Run: headless pygame with SDL's dummy video driver; simulated clock (each Clock.tick advances the game by its frame time, no real sleeping); random seed 0; keys injected as events and as key.get_pressed() state; no mouse input; restart key SPACE tapped at the start of phases 3 and 4.
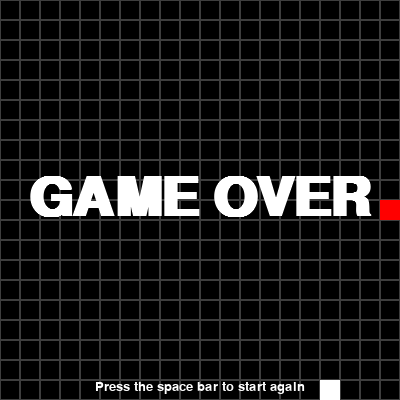
Frame 1 of 4 · flips 1–60 · no input
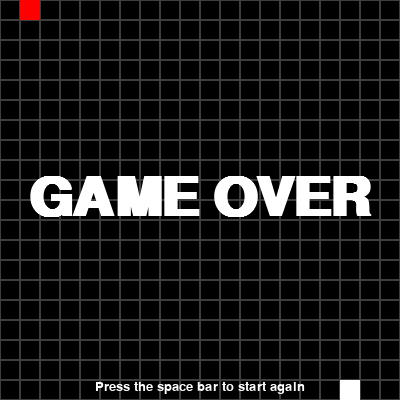
Frame 2 of 4 · flips 61–180 · tapped SPACE, RETURN · held RIGHT (→), D
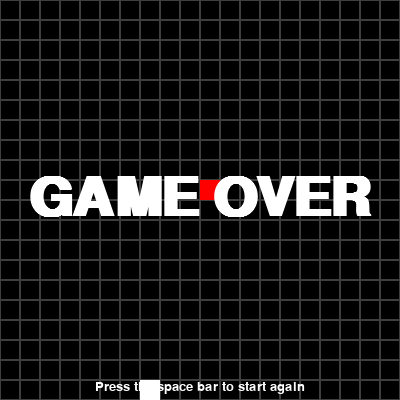
Frame 3 of 4 · flips 181–300 · tapped SPACE · held DOWN (↓), S
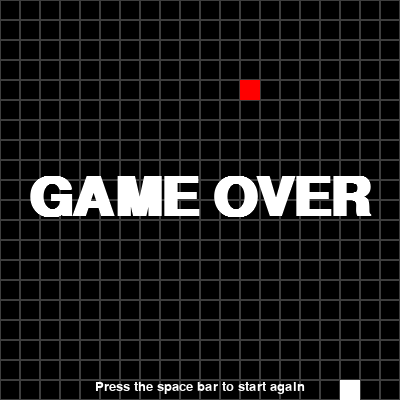
Frame 4 of 4 · flips 301–420 · tapped SPACE · held LEFT (←), A, UP (↑), W

The pygame program that drew these frames:

import pygame
import os
import sys
import time
import random
pygame.font.init()


# Game parameters
NB_BLOCK_X, NB_BLOCK_Y = 20, 20
BLOCK_SIZE = 20
FPS = 4
BLACK = (0, 0, 0)
WHITE = (255, 255, 255)
RED = (255, 0, 0)
SILVER = (192, 192, 192)
GRID_COLOR = (62, 62, 62)
GAME_OVER_FONT = pygame.font.SysFont("comicsans", 80)
GAME_OVER_FONT.bold = True
GAME_OVER_FONT_SPACE = pygame.font.SysFont("comicsans", 20)

class Food:

    def __init__(self):
        self.x = 0
        self.y = 0
        self.food_surface = pygame.Surface((BLOCK_SIZE, BLOCK_SIZE))
        self.food_surface.fill(RED)

    def draw_food(self, screen):
        food_rect = (self.food_surface).get_rect(
            topleft=(self.x * BLOCK_SIZE, self.y * BLOCK_SIZE))
        screen.blit(self.food_surface, food_rect)

    def generate_food(self, grid, snake):
        food_grid = []
        for i in grid.grid_tuples:
            if i not in snake.body:
                food_grid.append(i)

        position = random.choice(food_grid)
        self.x = position[0]
        self.y = position[1]


class Grid:
    def __init__(self):
        grid_rect = []
        grid_tuples = []
        for x in range(NB_BLOCK_X):
            for y in range(NB_BLOCK_Y):
                grid_rect.append(pygame.Rect(x * BLOCK_SIZE, y *
                                             BLOCK_SIZE, BLOCK_SIZE, BLOCK_SIZE))
                grid_tuples.append((x, y))
        self.grid_rect = grid_rect
        self.grid_tuples = grid_tuples

    def draw_grid(self, screen):
        for square in self.grid_rect:
            pygame.draw.rect(screen, GRID_COLOR, square, 1)


class Snake:

    def __init__(self, x, y):
        self.head = (x, y)
        self.body = [(x, y), (x - 1, y)]
        self.snake_surface = pygame.Surface((BLOCK_SIZE, BLOCK_SIZE))
        self.snake_surface.fill(WHITE)
        self.grow = False

 # left: l, right: r, up: u, down: d
    def move(self, direction):

        x, y = direction

        self.head = (self.head[0] + x, self.head[1] + y)
        self.body.insert(0, self.head)
        if self.grow:
            self.grow = False
        else:
            self.body.pop()

    def draw_snake(self, screen):
        for tail in self.body:
            x = tail[0]
            y = tail[1]
            # pygame.draw.rect(screen, RED,  pygame.Rect(tail[0] * BLOCK_SIZE, tail[1] * BLOCK_SIZE, BLOCK_SIZE, BLOCK_SIZE), 1)
            snake_rect = (self.snake_surface).get_rect(
                topleft=(x * BLOCK_SIZE, y * BLOCK_SIZE))
            screen.blit(self.snake_surface, snake_rect)

    def eat_food(self, food):
        if (food.x, food.y) == self.head:
            self.grow = True


def draw_window(screen, grid, snake, food, game_over):

    screen.fill((0, 0, 0))
    # draw_grid(screen)
    grid.draw_grid(screen)
    food.draw_food(screen)
    snake.draw_snake(screen)

    if game_over:
        game_over_text = GAME_OVER_FONT.render("GAME OVER", 1, WHITE)
        space_text = GAME_OVER_FONT_SPACE.render(
            "Press the space bar to start again", 1, WHITE)

        screen.blit(game_over_text, ((NB_BLOCK_X * BLOCK_SIZE / 2) -
                                     (game_over_text.get_width() / 2), (NB_BLOCK_Y * BLOCK_SIZE / 2) - (game_over_text.get_height() / 2)))

        screen.blit(space_text, ((NB_BLOCK_X * BLOCK_SIZE / 2) -
                                 (space_text.get_width() / 2), (NB_BLOCK_Y * BLOCK_SIZE) - 20))

    pygame.display.update()


def main():

    # Game variables
    run = True
    game_over = False
    next_move = (0, 1)

    # init game
    screen = pygame.display.set_mode(
        (NB_BLOCK_X * BLOCK_SIZE, NB_BLOCK_Y * BLOCK_SIZE))
    pygame.display.set_caption("Snake")
    clock = pygame.time.Clock()

    # create grid
    grid = Grid()

    # Create snake
    snake = Snake(random.randint(3, NB_BLOCK_X - 3),
                  random.randint(3, int(NB_BLOCK_Y / 3)))

    # Create Food
    food = Food()
    food.generate_food(grid, snake)

    while run:
        clock.tick(FPS)

        last_move = next_move
        for event in pygame.event.get():
            if event.type == pygame.QUIT:
                run = False
                pygame.quit()
                sys.exit()

            if event.type == pygame.KEYDOWN:
                if event.key == pygame.K_LEFT and last_move != (1, 0):
                    next_move = (-1, 0)
                if event.key == pygame.K_RIGHT and last_move != (-1, 0):
                    next_move = (1, 0)
                if event.key == pygame.K_UP and last_move != (0, 1):
                    next_move = (0, -1)
                if event.key == pygame.K_DOWN and last_move != (0, -1):
                    next_move = (0, 1)
                if event.key == pygame.K_SPACE and game_over:
                    game_over = False
                    snake = Snake(random.randint(3, NB_BLOCK_X - 3),
                                  random.randint(3, int(NB_BLOCK_Y / 3)))
                    next_move = (0, 1)
                    last_move = (0, 1)
                    food.generate_food(grid, snake)

        last_move = next_move
        if not game_over:
            snake.move(next_move)
            snake.eat_food(food)
            if snake.grow:
                food.generate_food(grid, snake)

        # GAME OVER
        # outside borders
        if snake.head[0] < 0 or snake.head[0] >= NB_BLOCK_X or snake.head[1] < 0 or snake.head[1] >= NB_BLOCK_Y:
            game_over = True
        # eat itself
        if snake.head in snake.body[1:]:
            game_over = True

        draw_window(screen, grid, snake, food, game_over)


main()
